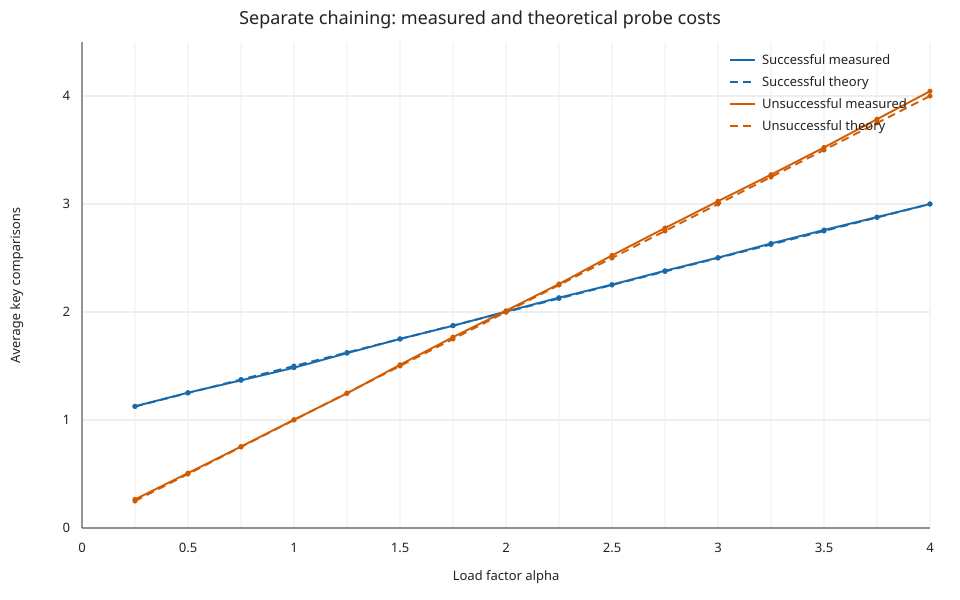

Values plotted in this chart, from the file beside it:
target_alpha, actual_alpha, item_count, successful_avg_probes, successful_theory, unsuccessful_avg_probes, unsuccessful_theory
0.25, 0.2499, 1023, 1.127, 1.125, 0.2648, 0.2499
0.50, 0.4999, 2046, 1.253, 1.25, 0.5087, 0.4999
0.75, 0.7501, 3070, 1.367, 1.375, 0.754, 0.7501
1.00, 1, 4093, 1.484, 1.5, 1.003, 1
1.25, 1.25, 5116, 1.619, 1.625, 1.246, 1.25
1.50, 1.5, 6140, 1.751, 1.75, 1.511, 1.5
1.75, 1.75, 7163, 1.873, 1.875, 1.768, 1.75
2.00, 2, 8186, 2.004, 2, 2.012, 2
2.25, 2.25, 9209, 2.133, 2.125, 2.259, 2.25
2.50, 2.5, 10232, 2.254, 2.25, 2.524, 2.5
2.75, 2.75, 11256, 2.382, 2.375, 2.778, 2.75
3.00, 3, 12279, 2.504, 2.5, 3.026, 3
3.25, 3.25, 13302, 2.634, 2.625, 3.272, 3.25
3.50, 3.5, 14326, 2.759, 2.75, 3.524, 3.5
3.75, 3.75, 15349, 2.879, 2.875, 3.785, 3.75
4.00, 4, 16372, 3, 3, 4.044, 4
